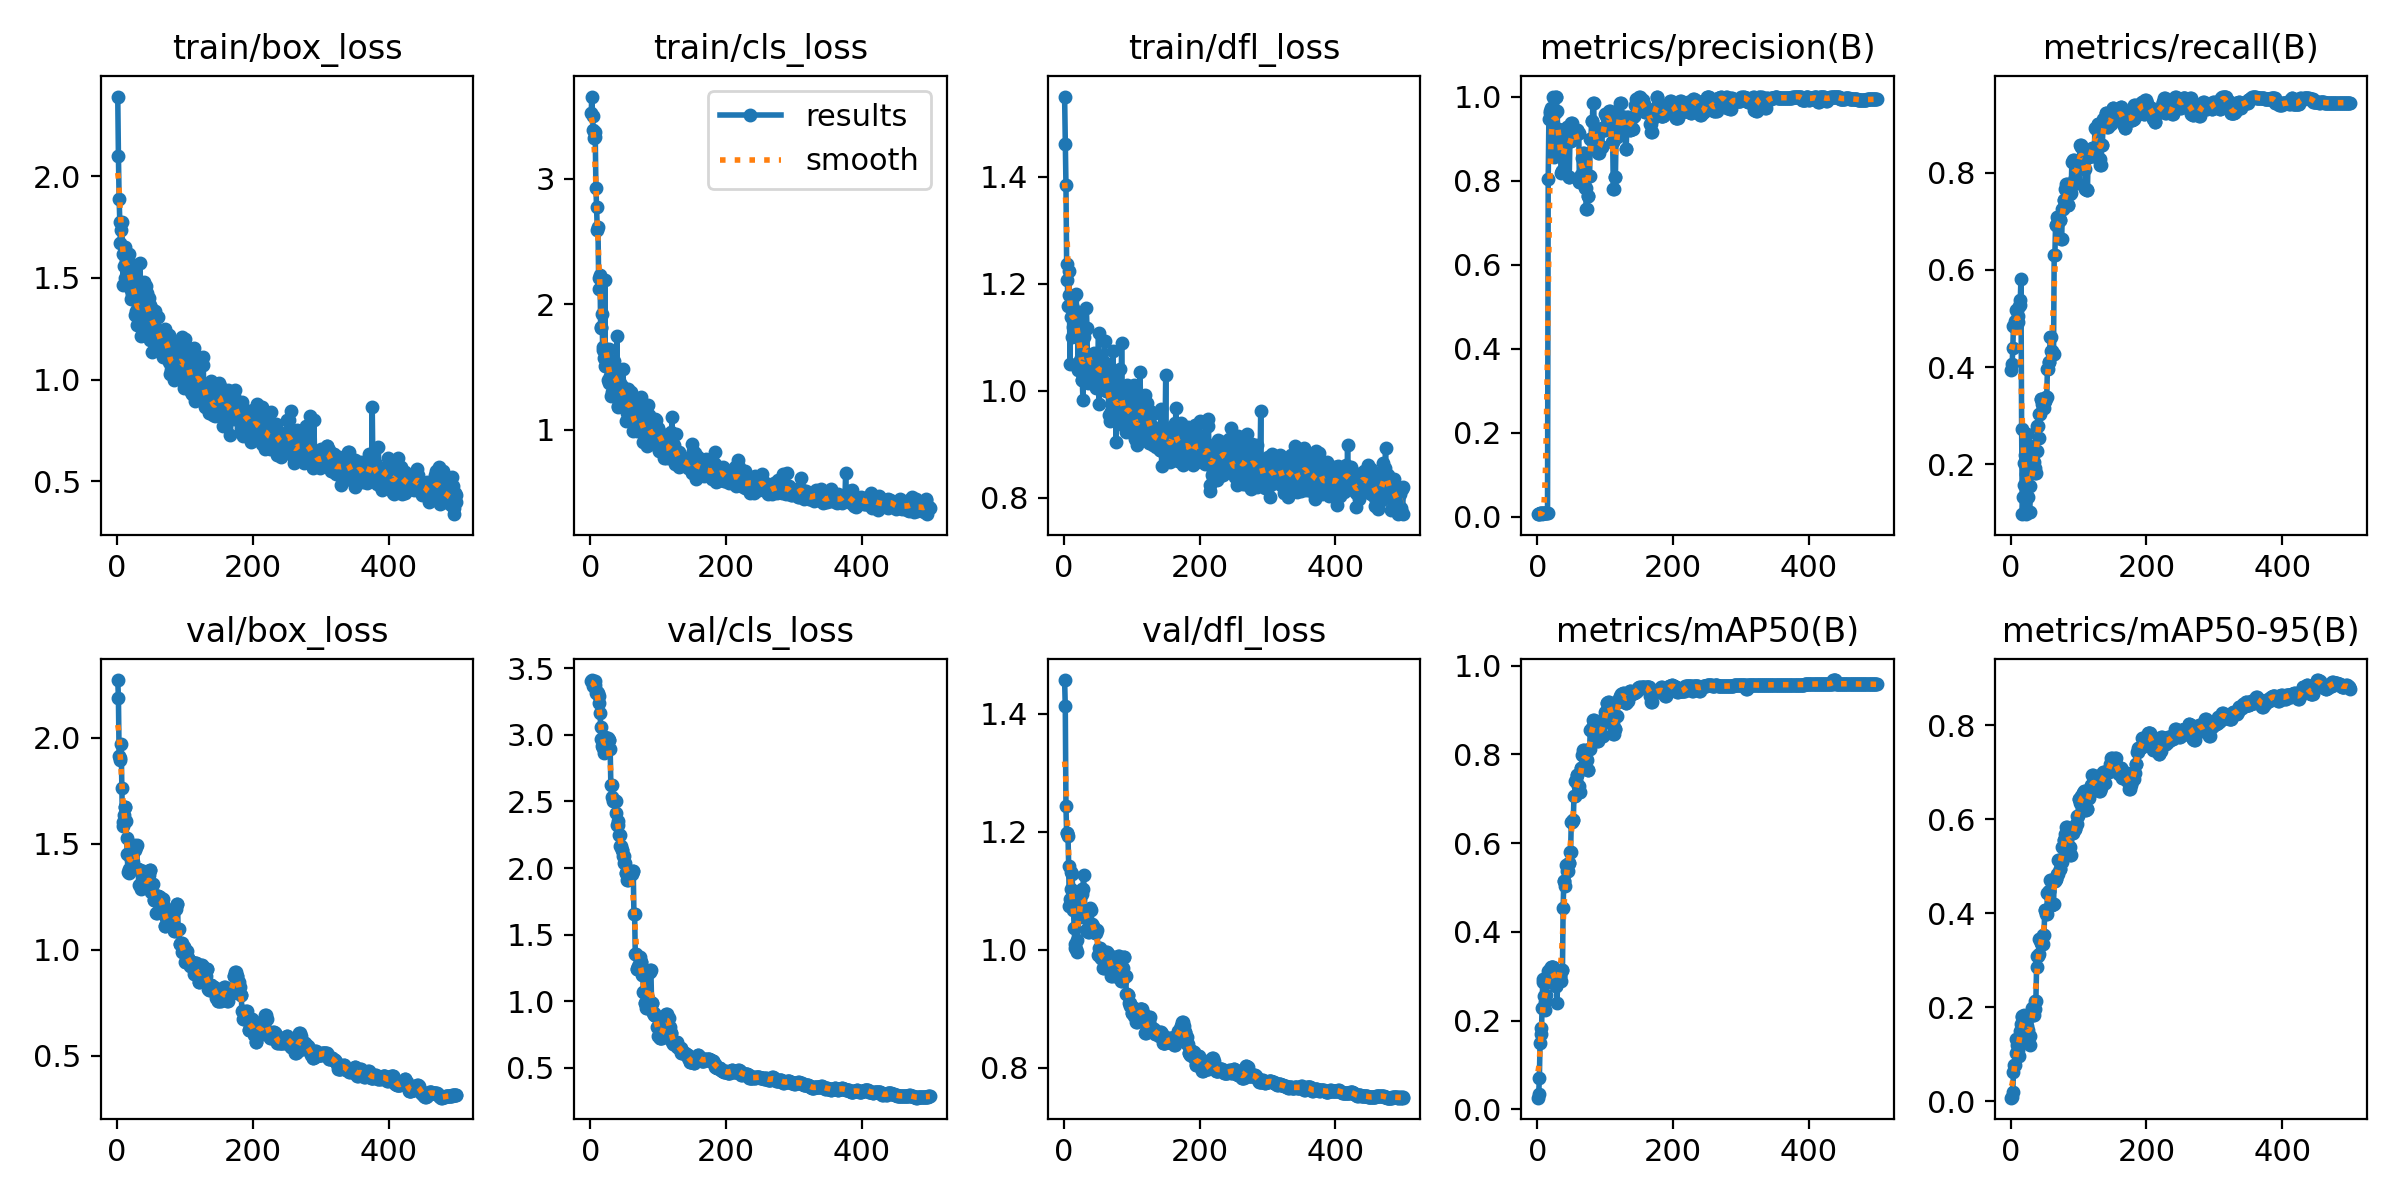

The file beside this chart, header and first rows:
epoch, time, train/box_loss, train/cls_loss, train/dfl_loss, metrics/precision(B), metrics/recall(B), metrics/mAP50(B), metrics/mAP50-95(B), val/box_loss, val/cls_loss, val/dfl_loss, lr/pg0, lr/pg1, lr/pg2
1, 1.727, 2.393, 3.527, 1.55, 0.00573, 0.3948, 0.02618, 0.00753, 2.271, 3.408, 1.457, 1.667e-05, 1.667e-05, 1.667e-05
2, 2.701, 2.1, 3.655, 1.461, 0.00603, 0.4056, 0.035, 0.00791, 2.186, 3.411, 1.412, 4.9911e-05, 4.9911e-05, 4.9911e-05
3, 3.638, 1.891, 3.496, 1.385, 0.00667, 0.4397, 0.07148, 0.02023, 1.915, 3.389, 1.243, 8.30199e-05, 8.30199e-05, 8.30199e-05
4, 4.508, 1.774, 3.391, 1.236, 0.00745, 0.4847, 0.15, 0.06263, 1.906, 3.366, 1.197, 0.000116, 0.000116, 0.000116
5, 5.415, 1.674, 3.326, 1.207, 0.00746, 0.4847, 0.1835, 0.0779, 1.896, 3.39, 1.197, 0.0001488, 0.0001488, 0.0001488
6, 6.255, 1.739, 3.372, 1.159, 0.00748, 0.4955, 0.1697, 0.07642, 1.969, 3.405, 1.193, 0.0001816, 0.0001816, 0.0001816
7, 7.069, 1.775, 3.331, 1.225, 0.0071, 0.4847, 0.229, 0.1033, 1.763, 3.374, 1.143, 0.0002141, 0.0002141, 0.0002141
8, 7.899, 1.616, 2.927, 1.18, 0.00755, 0.5168, 0.2942, 0.1333, 1.584, 3.313, 1.073, 0.0002466, 0.0002466, 0.0002466
9, 8.764, 1.464, 2.772, 1.05, 0.00766, 0.5168, 0.2858, 0.1203, 1.603, 3.32, 1.086, 0.0002789, 0.0002789, 0.0002789
10, 9.573, 1.56, 2.593, 1.173, 0.00758, 0.5049, 0.2563, 0.1094, 1.635, 3.319, 1.103, 0.0003111, 0.0003111, 0.0003111
11, 10.45, 1.5, 2.618, 1.139, 0.00744, 0.4936, 0.2422, 0.09926, 1.671, 3.314, 1.132, 0.0003431, 0.0003431, 0.0003431
12, 11.28, 1.652, 2.206, 1.1, 0.0079, 0.5262, 0.2234, 0.09612, 1.674, 3.288, 1.128, 0.0003751, 0.0003751, 0.0003751
13, 12.22, 1.583, 2.119, 1.154, 0.00793, 0.5267, 0.2573, 0.126, 1.606, 3.243, 1.099, 0.0004068, 0.0004068, 0.0004068
14, 13.03, 1.534, 2.233, 1.12, 0.00802, 0.5375, 0.2875, 0.1493, 1.526, 3.166, 1.067, 0.0004385, 0.0004385, 0.0004385
15, 13.87, 1.575, 1.813, 1.178, 0.00865, 0.5815, 0.3108, 0.1635, 1.449, 3.059, 1.036, 0.00047, 0.00047, 0.00047
16, 14.72, 1.587, 1.816, 1.132, 0.8033, 0.2727, 0.2996, 0.1822, 1.368, 2.967, 1.01, 0.0005014, 0.0005014, 0.0005014
17, 15.57, 1.577, 1.924, 1.102, 0.9476, 0.09732, 0.2906, 0.1798, 1.36, 2.919, 1.003, 0.0005327, 0.0005327, 0.0005327
18, 16.41, 1.617, 1.633, 1.18, 0.9602, 0.1316, 0.2969, 0.1692, 1.382, 2.908, 1.001, 0.0005638, 0.0005638, 0.0005638
19, 17.22, 1.473, 1.659, 1.14, 0.9664, 0.1578, 0.3172, 0.181, 1.382, 2.904, 0.9953, 0.0005948, 0.0005948, 0.0005948
20, 18.06, 1.44, 1.573, 1.13, 0.9733, 0.2019, 0.3205, 0.1842, 1.426, 2.86, 1.016, 0.0006257, 0.0006257, 0.0006257
21, 18.89, 1.399, 2.19, 1.038, 0.953, 0.219, 0.32, 0.1644, 1.464, 2.928, 1.061, 0.0006564, 0.0006564, 0.0006564
22, 19.73, 1.421, 1.509, 1.125, 0.9704, 0.1803, 0.3204, 0.1572, 1.45, 2.985, 1.067, 0.000687, 0.000687, 0.000687
23, 20.55, 1.5, 1.507, 1.058, 1, 0.09868, 0.3218, 0.1489, 1.415, 2.964, 1.056, 0.0007175, 0.0007175, 0.0007175
24, 21.38, 1.513, 1.558, 1.105, 0.8567, 0.2614, 0.3061, 0.159, 1.478, 2.944, 1.085, 0.0007478, 0.0007478, 0.0007478
25, 22.22, 1.532, 1.631, 1.099, 0.8894, 0.2386, 0.3037, 0.1507, 1.494, 2.972, 1.095, 0.000778, 0.000778, 0.000778
26, 23.07, 1.41, 1.397, 1.019, 0.9604, 0.1322, 0.2853, 0.14, 1.472, 2.975, 1.095, 0.0008081, 0.0008081, 0.0008081
27, 23.91, 1.319, 1.642, 1.021, 1, 0.1014, 0.2776, 0.1382, 1.483, 2.958, 1.103, 0.000838, 0.000838, 0.000838
28, 24.71, 1.336, 1.368, 0.9834, 1, 0.1014, 0.2776, 0.1382, 1.483, 2.958, 1.103, 0.0008678, 0.0008678, 0.0008678
29, 25.5, 1.43, 1.424, 1.021, 0.9658, 0.155, 0.2397, 0.1201, 1.492, 2.892, 1.126, 0.0008975, 0.0008975, 0.0008975
30, 26.3, 1.269, 1.268, 1.1, 0.9216, 0.1835, 0.2989, 0.1842, 1.379, 2.621, 1.062, 0.0009271, 0.0009271, 0.0009271
31, 27.08, 1.359, 1.392, 1.071, 0.9216, 0.1835, 0.2989, 0.1842, 1.379, 2.621, 1.062, 0.0009565, 0.0009565, 0.0009565
32, 27.92, 1.286, 1.299, 1.115, 0.9059, 0.1961, 0.3067, 0.1978, 1.304, 2.533, 1.033, 0.0009857, 0.0009857, 0.0009857
33, 28.77, 1.333, 1.504, 1.155, 0.8757, 0.2046, 0.3012, 0.1837, 1.375, 2.502, 1.062, 0.001015, 0.001015, 0.001015
34, 29.58, 1.573, 1.544, 1.117, 0.8757, 0.2046, 0.3012, 0.1837, 1.375, 2.502, 1.062, 0.001044, 0.001044, 0.001044
35, 30.4, 1.213, 1.392, 1.015, 0.8184, 0.1932, 0.2888, 0.1955, 1.286, 2.508, 1.033, 0.001073, 0.001073, 0.001073
36, 31.21, 1.413, 1.47, 1.067, 0.8218, 0.1818, 0.3133, 0.2136, 1.304, 2.506, 1.03, 0.001102, 0.001102, 0.001102
37, 32.03, 1.25, 1.373, 1.039, 0.8218, 0.1818, 0.3133, 0.2136, 1.304, 2.506, 1.03, 0.00113, 0.00113, 0.00113
38, 32.84, 1.367, 1.283, 1.051, 0.8707, 0.228, 0.454, 0.2847, 1.373, 2.417, 1.071, 0.001159, 0.001159, 0.001159
39, 33.7, 1.482, 1.748, 1.065, 0.8548, 0.2796, 0.5154, 0.3087, 1.363, 2.322, 1.068, 0.001187, 0.001187, 0.001187
40, 34.51, 1.365, 1.181, 1.026, 0.8548, 0.2796, 0.5154, 0.3087, 1.363, 2.322, 1.068, 0.001215, 0.001215, 0.001215
41, 35.34, 1.3, 1.185, 1.055, 0.9118, 0.2537, 0.5032, 0.3131, 1.311, 2.357, 1.043, 0.001243, 0.001243, 0.001243
42, 36.17, 1.323, 1.361, 1.046, 0.9091, 0.3028, 0.5507, 0.3457, 1.31, 2.246, 1.04, 0.001271, 0.001271, 0.001271
43, 37.01, 1.462, 1.37, 1.062, 0.9091, 0.3028, 0.5507, 0.3457, 1.31, 2.246, 1.04, 0.001299, 0.001299, 0.001299
44, 37.85, 1.426, 1.304, 1.07, 0.9282, 0.335, 0.537, 0.3355, 1.291, 2.166, 1.032, 0.001327, 0.001327, 0.001327
45, 38.62, 1.338, 1.228, 1.054, 0.9282, 0.335, 0.537, 0.3355, 1.291, 2.166, 1.032, 0.001354, 0.001354, 0.001354
46, 39.42, 1.302, 1.303, 1.067, 0.8085, 0.3238, 0.5545, 0.3337, 1.351, 2.134, 1.028, 0.001382, 0.001382, 0.001382
47, 40.22, 1.403, 1.348, 1.065, 0.8085, 0.3238, 0.5545, 0.3337, 1.351, 2.134, 1.028, 0.001409, 0.001409, 0.001409
48, 41.1, 1.196, 1.483, 1.005, 0.8946, 0.3155, 0.5805, 0.3532, 1.375, 2.092, 1.033, 0.001436, 0.001436, 0.001436
49, 41.92, 1.366, 1.21, 1.023, 0.8946, 0.3155, 0.5805, 0.3532, 1.375, 2.092, 1.033, 0.001463, 0.001463, 0.001463
50, 42.79, 1.337, 1.197, 1.045, 0.9362, 0.331, 0.6479, 0.4056, 1.271, 2.04, 0.9913, 0.00149, 0.00149, 0.00149
51, 43.65, 1.347, 1.244, 1.108, 0.9362, 0.331, 0.6479, 0.4056, 1.271, 2.04, 0.9913, 0.001502, 0.001502, 0.001502
52, 44.47, 1.133, 1.065, 0.9758, 0.9143, 0.3384, 0.652, 0.3983, 1.31, 1.966, 1.002, 0.001499, 0.001499, 0.001499
53, 45.27, 1.319, 1.245, 1.065, 0.9143, 0.3384, 0.652, 0.3983, 1.31, 1.966, 1.002, 0.001495, 0.001495, 0.001495
54, 46.12, 1.271, 1.133, 1.008, 0.9157, 0.3959, 0.7071, 0.4422, 1.235, 1.914, 0.9855, 0.001492, 0.001492, 0.001492
55, 46.97, 1.318, 1.32, 1.065, 0.9157, 0.3959, 0.7071, 0.4422, 1.235, 1.914, 0.9855, 0.001489, 0.001489, 0.001489
56, 47.8, 1.339, 1.171, 1.02, 0.9087, 0.4098, 0.7402, 0.4465, 1.254, 1.976, 0.9946, 0.001485, 0.001485, 0.001485
57, 48.59, 1.173, 1.185, 1.056, 0.9087, 0.4098, 0.7402, 0.4465, 1.254, 1.976, 0.9946, 0.001482, 0.001482, 0.001482
58, 49.39, 1.148, 1.084, 1.002, 0.9196, 0.4614, 0.7536, 0.4706, 1.172, 1.96, 0.9693, 0.001479, 0.001479, 0.001479
59, 50.18, 1.307, 1.3, 1.054, 0.9196, 0.4614, 0.7536, 0.4706, 1.172, 1.96, 0.9693, 0.001476, 0.001476, 0.001476
60, 51.1, 1.31, 1.27, 1.093, 0.9137, 0.4322, 0.7296, 0.4179, 1.253, 1.954, 0.9904, 0.001472, 0.001472, 0.001472
... 440 more rows
